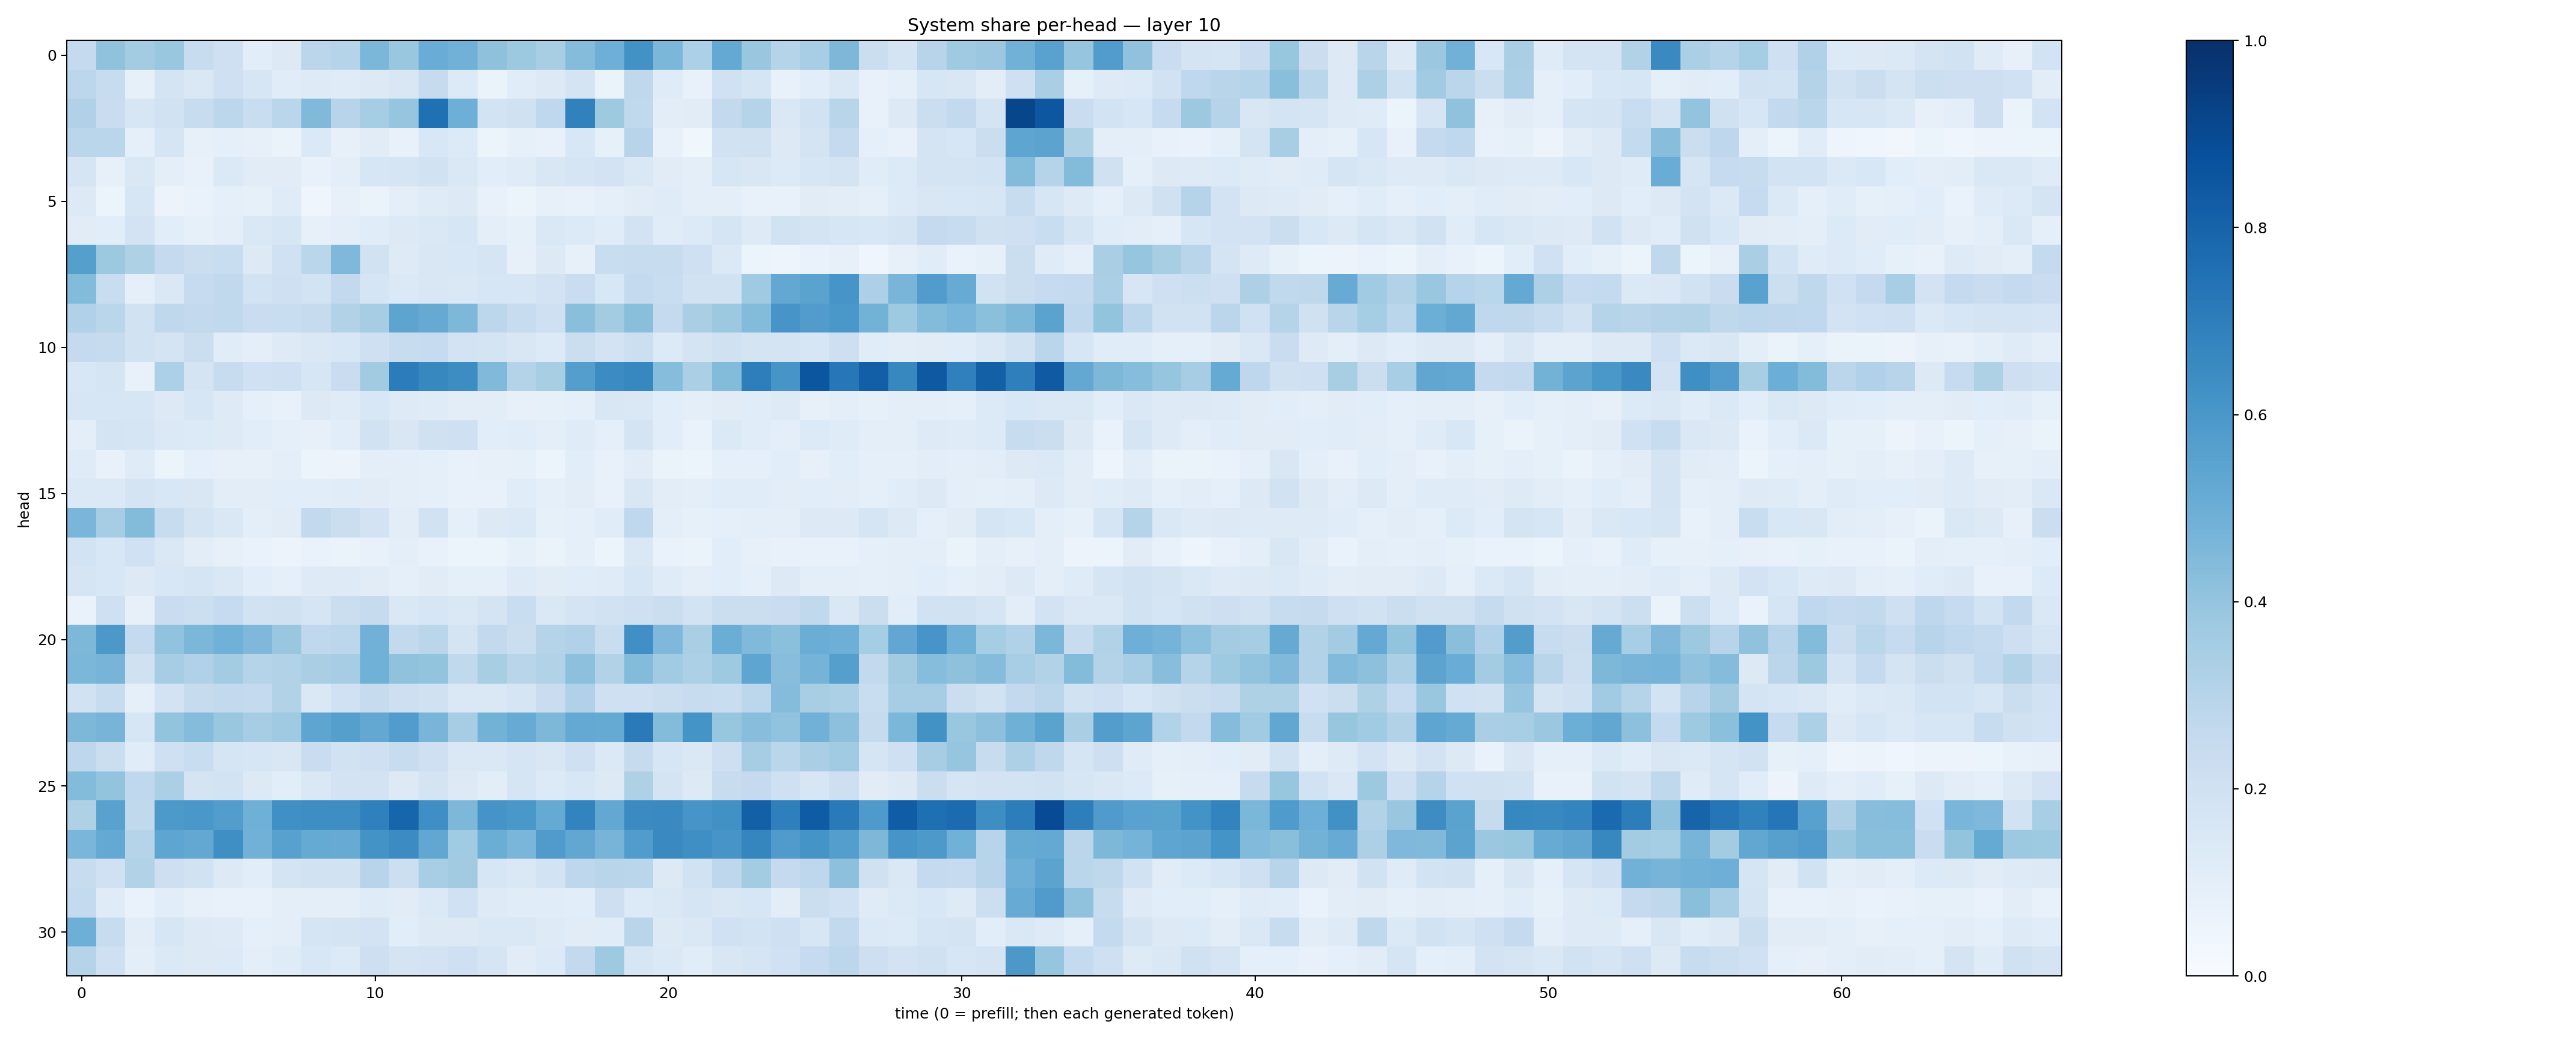

The table this chart was drawn from, first rows:
0.25155511, 0.4098317, 0.35731238, 0.3896442, 0.23902401, 0.20816553, 0.10894146, 0.12533216, 0.28165853, 0.3001963, 0.45880982, 0.38371688, 0.50422513, 0.48119918, 0.41105607, 0.37630945, 0.34045786, 0.43527445, 0.49268788, 0.62384874, 0.4575583, 0.33022845, 0.52185243, 0.38787192
0.2777, 0.2369, 0.08309, 0.179, 0.1472, 0.2101, 0.16, 0.1161, 0.124, 0.1204, 0.1273, 0.1517, 0.2452, 0.1354, 0.06314, 0.1135, 0.1259, 0.1775, 0.0646, 0.2731, 0.1208, 0.07392, 0.1998, 0.1661
0.3188, 0.2279, 0.1575, 0.1937, 0.2412, 0.2792, 0.2343, 0.2881, 0.4462, 0.294, 0.3529, 0.3969, 0.7524, 0.494, 0.186, 0.1964, 0.2667, 0.6841, 0.3734, 0.263, 0.1049, 0.111, 0.2579, 0.3008
0.2871, 0.2869, 0.08861, 0.1646, 0.07816, 0.08723, 0.07958, 0.06413, 0.1399, 0.07885, 0.1113, 0.07465, 0.1526, 0.1341, 0.05223, 0.0848, 0.07615, 0.1537, 0.08254, 0.2966, 0.07645, 0.03583, 0.19, 0.1967
0.1715, 0.07879, 0.1434, 0.09872, 0.07155, 0.1368, 0.1102, 0.1128, 0.07663, 0.09708, 0.164, 0.1707, 0.1931, 0.1449, 0.1086, 0.1193, 0.1515, 0.1694, 0.182, 0.1472, 0.1095, 0.09677, 0.1572, 0.1509
0.1324, 0.06072, 0.1632, 0.05587, 0.06835, 0.09344, 0.08413, 0.1173, 0.04629, 0.08066, 0.06428, 0.1011, 0.1172, 0.1297, 0.0764, 0.06013, 0.08015, 0.07289, 0.09319, 0.1109, 0.1175, 0.09827, 0.1002, 0.07298
0.1102, 0.1077, 0.1805, 0.1069, 0.08376, 0.1007, 0.1479, 0.1571, 0.08168, 0.09536, 0.1167, 0.1265, 0.143, 0.1573, 0.09726, 0.08463, 0.1476, 0.1338, 0.1159, 0.1819, 0.1164, 0.133, 0.1648, 0.1219
0.5649, 0.378, 0.3221, 0.2539, 0.2246, 0.2312, 0.1281, 0.2029, 0.2877, 0.4494, 0.1948, 0.1231, 0.151, 0.1535, 0.1656, 0.07948, 0.1263, 0.07923, 0.2337, 0.2411, 0.2382, 0.2083, 0.1381, 0.05273
0.4388, 0.2308, 0.088, 0.1469, 0.2495, 0.264, 0.1844, 0.2091, 0.1868, 0.2607, 0.1696, 0.1392, 0.1508, 0.1414, 0.1571, 0.1577, 0.1825, 0.2268, 0.1548, 0.2551, 0.2316, 0.1918, 0.1887, 0.3695
0.3186, 0.2886, 0.1944, 0.2734, 0.2582, 0.2629, 0.2269, 0.2313, 0.2451, 0.3159, 0.3486, 0.5391, 0.5132, 0.4547, 0.2788, 0.2382, 0.2087, 0.4241, 0.3579, 0.4257, 0.2521, 0.3398, 0.376, 0.4379
0.2501, 0.2429, 0.1909, 0.1748, 0.2213, 0.1165, 0.1009, 0.1238, 0.1471, 0.156, 0.2046, 0.2386, 0.2473, 0.1823, 0.1731, 0.1519, 0.1357, 0.2248, 0.1798, 0.2168, 0.1359, 0.1766, 0.1966, 0.1789
0.1558, 0.171, 0.0749, 0.3305, 0.1748, 0.2357, 0.2022, 0.2101, 0.1629, 0.2294, 0.3628, 0.7057, 0.6632, 0.6444, 0.4485, 0.3062, 0.3418, 0.5684, 0.6478, 0.6652, 0.4325, 0.3341, 0.4406, 0.6984
0.1582, 0.1634, 0.1593, 0.1256, 0.1617, 0.1221, 0.09129, 0.07387, 0.1291, 0.1193, 0.1537, 0.1225, 0.118, 0.1022, 0.1031, 0.07919, 0.08285, 0.08876, 0.151, 0.1428, 0.1062, 0.1005, 0.1098, 0.1168
0.09644, 0.1756, 0.165, 0.1379, 0.1337, 0.1232, 0.1066, 0.09229, 0.07903, 0.1061, 0.1887, 0.1519, 0.1971, 0.207, 0.1069, 0.1155, 0.09875, 0.1195, 0.08801, 0.1726, 0.1077, 0.06684, 0.1373, 0.1159
0.1182, 0.07122, 0.1185, 0.06187, 0.09267, 0.08141, 0.08056, 0.09556, 0.05464, 0.05796, 0.09381, 0.09687, 0.08672, 0.07756, 0.08066, 0.08433, 0.06089, 0.1058, 0.07354, 0.1119, 0.06462, 0.05078, 0.08835, 0.09217
0.1384, 0.1388, 0.1768, 0.1524, 0.1513, 0.1045, 0.1034, 0.1078, 0.1059, 0.1143, 0.1096, 0.09993, 0.08952, 0.07616, 0.07701, 0.1151, 0.08775, 0.1045, 0.07752, 0.1519, 0.1034, 0.09946, 0.1155, 0.1143
0.4636, 0.3509, 0.4411, 0.237, 0.176, 0.1422, 0.1002, 0.1097, 0.2579, 0.2238, 0.1832, 0.1053, 0.1888, 0.09264, 0.1301, 0.1368, 0.08303, 0.09152, 0.116, 0.2687, 0.09396, 0.084, 0.093, 0.09871
0.1845, 0.1543, 0.2017, 0.1409, 0.1028, 0.08154, 0.06982, 0.05558, 0.06653, 0.06549, 0.07295, 0.1004, 0.07804, 0.05431, 0.05451, 0.08574, 0.06348, 0.08722, 0.05131, 0.1413, 0.06744, 0.06497, 0.1075, 0.0816
0.1718, 0.156, 0.1313, 0.1546, 0.1688, 0.1477, 0.1077, 0.09157, 0.1225, 0.1223, 0.1128, 0.08938, 0.1131, 0.09025, 0.0926, 0.1233, 0.1098, 0.1141, 0.1195, 0.1614, 0.1176, 0.09665, 0.109, 0.09028
0.06736, 0.2057, 0.08126, 0.228, 0.2174, 0.2465, 0.19, 0.1971, 0.1655, 0.2248, 0.2435, 0.1457, 0.1571, 0.1441, 0.1739, 0.2341, 0.1457, 0.1771, 0.1894, 0.2057, 0.224, 0.187, 0.2245, 0.2204
0.4532, 0.5938, 0.2511, 0.4027, 0.4589, 0.4849, 0.4506, 0.3872, 0.2689, 0.2807, 0.4812, 0.2594, 0.2854, 0.1757, 0.2586, 0.2263, 0.3003, 0.32, 0.234, 0.6325, 0.4508, 0.3361, 0.5006, 0.4465
0.4592, 0.4704, 0.1973, 0.3512, 0.3168, 0.3579, 0.297, 0.3144, 0.3379, 0.3514, 0.4851, 0.4087, 0.399, 0.2653, 0.3428, 0.2895, 0.3146, 0.4159, 0.3162, 0.4409, 0.3659, 0.3307, 0.3728, 0.5364
0.1893, 0.2354, 0.09334, 0.1798, 0.2456, 0.2611, 0.2564, 0.3127, 0.1433, 0.2026, 0.2423, 0.2116, 0.1983, 0.1454, 0.1411, 0.1664, 0.2292, 0.3169, 0.206, 0.2096, 0.2194, 0.2394, 0.2318, 0.2776
0.4569, 0.472, 0.1625, 0.4017, 0.4356, 0.3902, 0.3494, 0.3702, 0.5376, 0.564, 0.5248, 0.5743, 0.4652, 0.3504, 0.4803, 0.5084, 0.454, 0.5209, 0.5172, 0.7148, 0.4409, 0.6133, 0.3923, 0.4276
0.2752, 0.2252, 0.1147, 0.2102, 0.2314, 0.1692, 0.1626, 0.1508, 0.228, 0.1895, 0.2038, 0.2348, 0.2051, 0.141, 0.145, 0.1648, 0.1496, 0.2105, 0.1399, 0.2449, 0.1563, 0.1415, 0.2138, 0.3498
0.4395, 0.4, 0.2687, 0.3329, 0.1786, 0.1869, 0.1325, 0.1081, 0.1446, 0.1797, 0.1818, 0.127, 0.1758, 0.1326, 0.1054, 0.1666, 0.1366, 0.1527, 0.1327, 0.3219, 0.1761, 0.1251, 0.2406, 0.2537
0.3225, 0.5535, 0.2624, 0.5936, 0.5995, 0.573, 0.4917, 0.6307, 0.6405, 0.6392, 0.6881, 0.7966, 0.6364, 0.4544, 0.6111, 0.5993, 0.5168, 0.6769, 0.5266, 0.6498, 0.6557, 0.6087, 0.6279, 0.8147
0.4628, 0.5211, 0.2978, 0.5378, 0.5253, 0.6365, 0.4818, 0.5581, 0.5163, 0.5081, 0.6188, 0.6458, 0.5283, 0.3669, 0.5009, 0.4623, 0.5787, 0.5302, 0.471, 0.5768, 0.6529, 0.6344, 0.6067, 0.6712
0.2352, 0.2025, 0.3135, 0.211, 0.1936, 0.1302, 0.1087, 0.1722, 0.1909, 0.1919, 0.2939, 0.2175, 0.3471, 0.3625, 0.1629, 0.1481, 0.1875, 0.2764, 0.2929, 0.2878, 0.1311, 0.1911, 0.2757, 0.3584
0.255, 0.1178, 0.06748, 0.1068, 0.08077, 0.0781, 0.07416, 0.1014, 0.1015, 0.1008, 0.1207, 0.113, 0.1375, 0.2002, 0.1248, 0.1162, 0.116, 0.1082, 0.2125, 0.1355, 0.144, 0.1648, 0.1508, 0.1581
0.4944, 0.2376, 0.1024, 0.1637, 0.127, 0.125, 0.08798, 0.09658, 0.1654, 0.1789, 0.1799, 0.1057, 0.1285, 0.1295, 0.1453, 0.1447, 0.1221, 0.1101, 0.1153, 0.2899, 0.1319, 0.1481, 0.2021, 0.1867
0.297, 0.208, 0.09986, 0.1375, 0.1288, 0.1354, 0.09803, 0.1191, 0.1541, 0.1349, 0.2111, 0.1724, 0.1806, 0.2074, 0.1695, 0.1106, 0.1337, 0.2597, 0.3744, 0.1596, 0.138, 0.116, 0.1486, 0.1668
